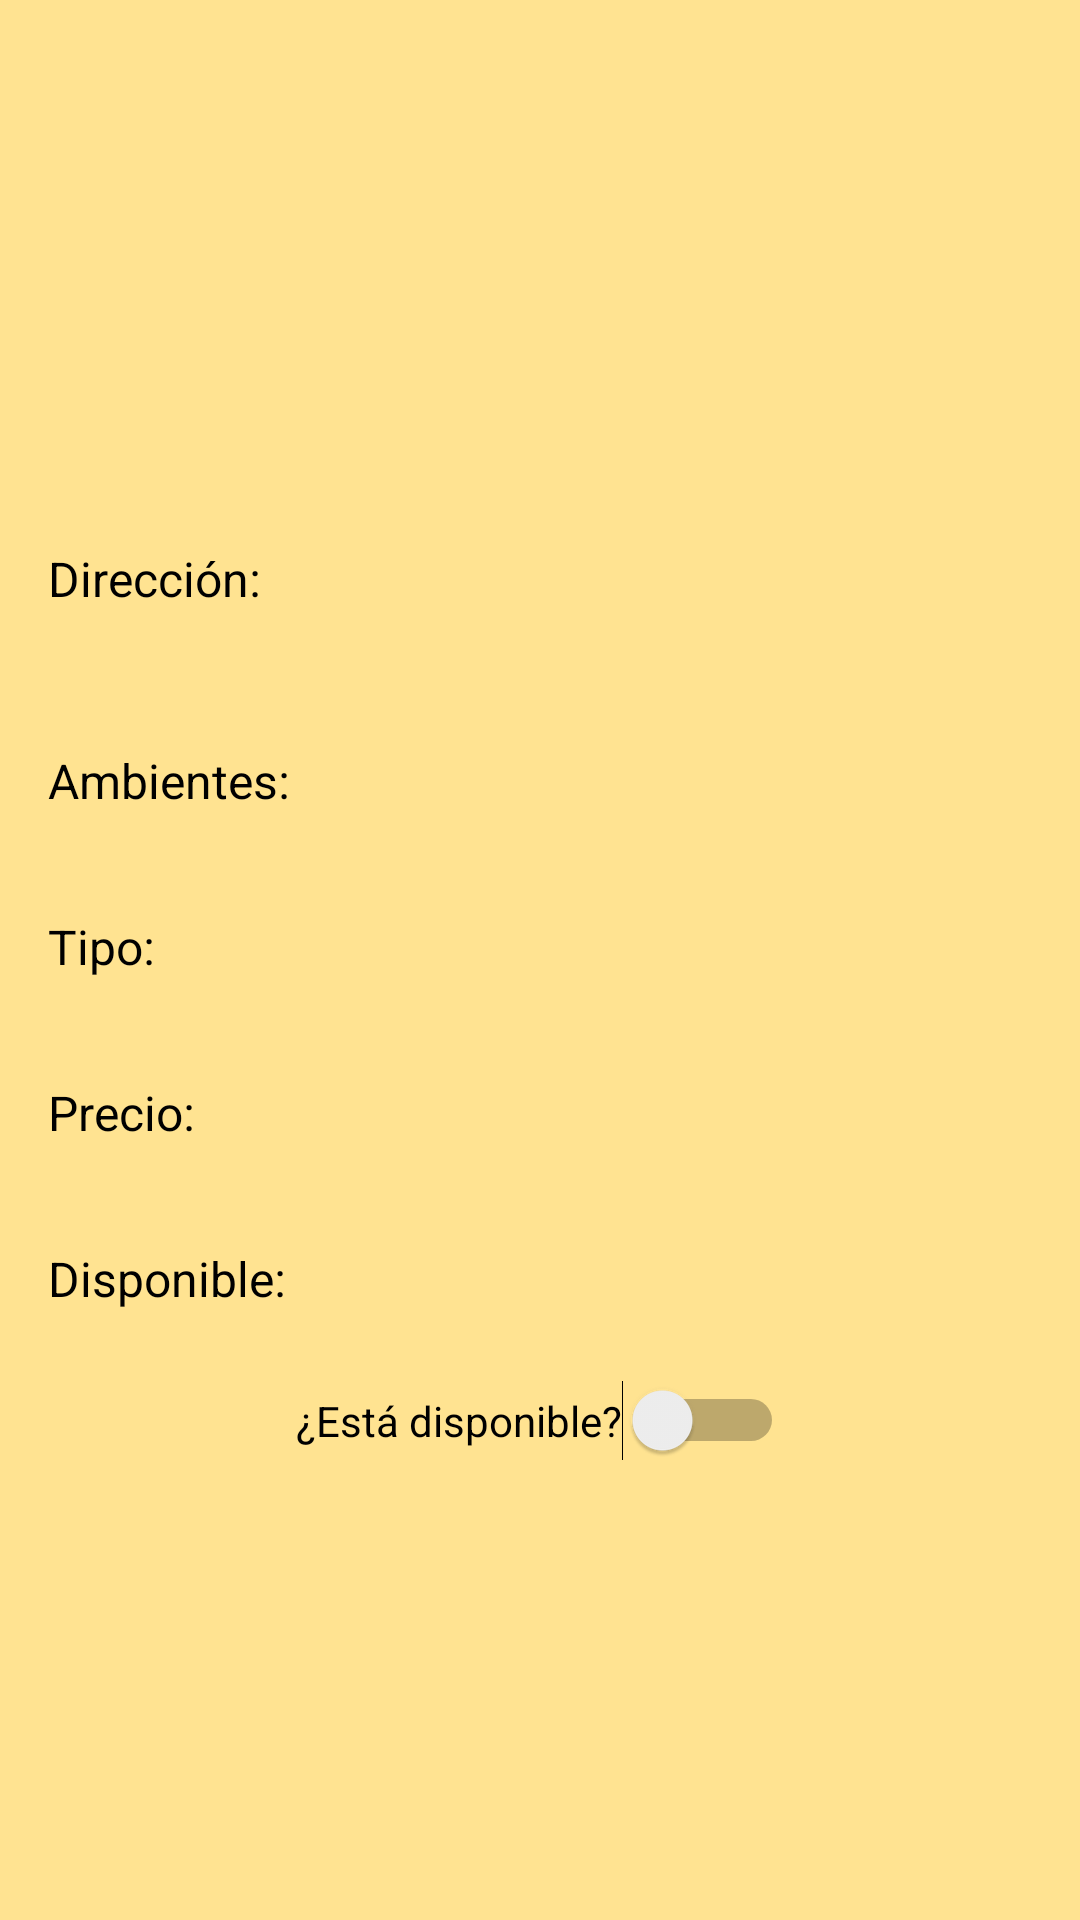

Write the Android layout XML for this screen, with the resource values it uses.
<!-- AndroidManifest.xml: application theme Theme.Modelo -->
<!-- res/layout/fragment_detalle_inmueble.xml -->
<?xml version="1.0" encoding="utf-8"?>
<androidx.constraintlayout.widget.ConstraintLayout
    xmlns:android="http://schemas.android.com/apk/res/android"
    xmlns:app="http://schemas.android.com/apk/res-auto"
    xmlns:tools="http://schemas.android.com/tools"
    android:layout_width="match_parent"
    android:layout_height="match_parent"
    android:background="#FFE391"
    tools:context=".ui.inmueble.DetalleItemFragment">

    
    <ImageView
        android:id="@+id/ivFoto"
        android:layout_width="150dp"
        android:layout_height="150dp"
        android:layout_marginTop="16dp"
        android:scaleType="centerCrop"
        app:layout_constraintEnd_toEndOf="parent"
        app:layout_constraintStart_toStartOf="parent"
        app:layout_constraintTop_toTopOf="parent"
        tools:src="@tools:sample/avatars" />

    
    <TextView
        android:id="@+id/tvTituloDireccion"
        android:layout_width="0dp"
        android:layout_height="wrap_content"
        android:layout_marginTop="16dp"
        android:layout_marginStart="16dp"
        android:layout_marginEnd="16dp"
        android:text="Dirección:"
        android:textColor="@color/black"
        android:textSize="16sp"
        app:layout_constraintEnd_toEndOf="parent"
        app:layout_constraintStart_toStartOf="parent"
        app:layout_constraintTop_toBottomOf="@id/ivFoto" />

    
    <TextView
        android:id="@+id/tvDireccion"
        android:layout_width="0dp"
        android:layout_height="wrap_content"
        android:layout_marginStart="16dp"
        android:layout_marginTop="12dp"
        android:layout_marginEnd="16dp"
        android:text=""
        android:textColor="@color/black"
        android:textSize="16sp"
        app:layout_constraintEnd_toEndOf="parent"
        app:layout_constraintHorizontal_bias="1.0"
        app:layout_constraintStart_toStartOf="parent"
        app:layout_constraintTop_toBottomOf="@id/tvTituloDireccion" />

    <TextView
        android:id="@+id/tvTituloAmbientes"
        android:layout_width="0dp"
        android:layout_height="wrap_content"
        android:text="Ambientes:"
        android:textColor="@color/black"
        android:textSize="16sp"
        android:layout_marginTop="12dp"
        android:layout_marginStart="16dp"
        android:layout_marginEnd="16dp"
        app:layout_constraintTop_toBottomOf="@id/tvDireccion"
        app:layout_constraintStart_toStartOf="parent"
        app:layout_constraintEnd_toEndOf="parent" />

    <TextView
        android:id="@+id/tvAmbientes"
        android:layout_width="0dp"
        android:layout_height="wrap_content"
        android:layout_marginStart="16dp"
        android:layout_marginEnd="16dp"
        android:text=""
        android:textColor="@color/black"
        android:textSize="16sp"
        app:layout_constraintTop_toBottomOf="@id/tvTituloAmbientes"
        app:layout_constraintStart_toStartOf="parent"
        app:layout_constraintEnd_toEndOf="parent" />

    
    <TextView
        android:id="@+id/tvTituloTipoUso"
        android:layout_width="0dp"
        android:layout_height="wrap_content"
        android:text="Tipo:"
        android:textColor="@color/black"
        android:textSize="16sp"
        android:layout_marginTop="12dp"
        android:layout_marginStart="16dp"
        android:layout_marginEnd="16dp"
        app:layout_constraintTop_toBottomOf="@id/tvAmbientes"
        app:layout_constraintStart_toStartOf="parent"
        app:layout_constraintEnd_toEndOf="parent" />

    <TextView
        android:id="@+id/tvTipoUso"
        android:layout_width="0dp"
        android:layout_height="wrap_content"
        android:layout_marginStart="16dp"
        android:layout_marginEnd="16dp"
        android:text=""
        android:textColor="@color/black"
        android:textSize="16sp"
        app:layout_constraintTop_toBottomOf="@id/tvTituloTipoUso"
        app:layout_constraintStart_toStartOf="parent"
        app:layout_constraintEnd_toEndOf="parent" />

    
    <TextView
        android:id="@+id/tvTituloPrecio"
        android:layout_width="0dp"
        android:layout_height="wrap_content"
        android:text="Precio:"
        android:textColor="@color/black"
        android:textSize="16sp"
        android:layout_marginTop="12dp"
        android:layout_marginStart="16dp"
        android:layout_marginEnd="16dp"
        app:layout_constraintTop_toBottomOf="@id/tvTipoUso"
        app:layout_constraintStart_toStartOf="parent"
        app:layout_constraintEnd_toEndOf="parent" />

    <TextView
        android:id="@+id/tvPrecio"
        android:layout_width="0dp"
        android:layout_height="wrap_content"
        android:layout_marginStart="16dp"
        android:layout_marginEnd="16dp"
        android:text=""
        android:textColor="@color/black"
        android:textSize="16sp"
        app:layout_constraintTop_toBottomOf="@id/tvTituloPrecio"
        app:layout_constraintStart_toStartOf="parent"
        app:layout_constraintEnd_toEndOf="parent" />

    
    <TextView
        android:id="@+id/tvTituloDisponible"
        android:layout_width="0dp"
        android:layout_height="wrap_content"
        android:layout_marginStart="16dp"
        android:layout_marginTop="12dp"
        android:layout_marginEnd="16dp"
        android:text="Disponible:"
        android:textColor="@color/black"
        android:textSize="16sp"
        app:layout_constraintEnd_toEndOf="parent"
        app:layout_constraintStart_toStartOf="parent"
        app:layout_constraintTop_toBottomOf="@id/tvPrecio" />


    <Switch
        android:id="@+id/switchDisponible"
        android:layout_width="wrap_content"
        android:layout_height="wrap_content"
        android:layout_marginTop="23dp"
        android:text="¿Está disponible?"
        android:textColor="#000000"
        app:layout_constraintBottom_toBottomOf="parent"
        app:layout_constraintEnd_toEndOf="parent"
        app:layout_constraintStart_toStartOf="parent"
        app:layout_constraintTop_toBottomOf="@+id/tvTituloDisponible"
        app:layout_constraintVertical_bias="0.0"
        tools:ignore="UseSwitchCompatOrMaterialXml" />

</androidx.constraintlayout.widget.ConstraintLayout>
<!-- resources referenced by this layout -->
<resources>
  <color name="black">#FF000000</color>
  <style name="Theme.Modelo" parent="Theme.MaterialComponents.DayNight.DarkActionBar">
          
          <item name="colorPrimary">@color/purple_500</item>
          <item name="colorPrimaryVariant">@color/purple_700</item>
          <item name="colorOnPrimary">@color/white</item>
          
          <item name="colorSecondary">@color/teal_200</item>
          <item name="colorSecondaryVariant">@color/teal_700</item>
          <item name="colorOnSecondary">@color/black</item>
          
          <item name="android:statusBarColor">?attr/colorPrimaryVariant</item>
          
      </style>
  <color name="purple_500">#FF6200EE</color>
  <color name="purple_700">#FF3700B3</color>
  <color name="white">#FFFFFFFF</color>
  <color name="teal_200">#78E0D6</color>
  <color name="teal_700">#FF018786</color>
</resources>
